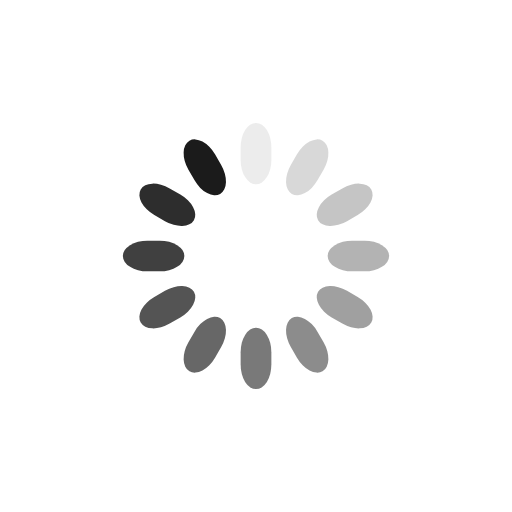
t = 0.00 s
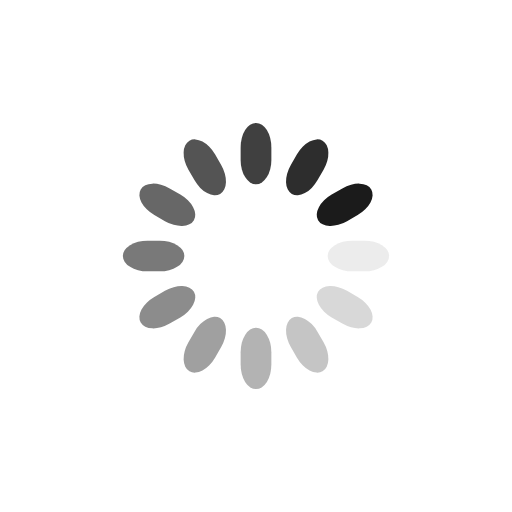
t = 0.25 s
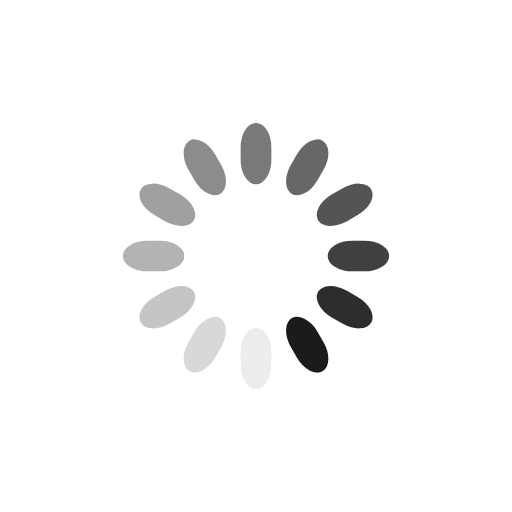
t = 0.50 s
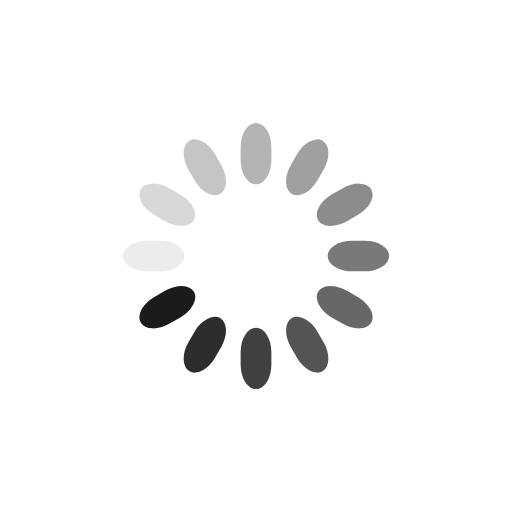
t = 0.75 s

The animated SVG that drew these frames (rendered in a browser with its animation timeline set to each time). Animation: 12 SMIL elements (animate=12); one cycle of 1.00 s, repeats indefinitely.

<svg class="lds-spinner" width="128px"  height="128px"  xmlns="http://www.w3.org/2000/svg" xmlns:xlink="http://www.w3.org/1999/xlink" viewBox="0 0 100 100" preserveAspectRatio="xMidYMid" style="background: none; shape-rendering: auto;"><g transform="rotate(0 50 50)" class="">
  <rect x="47" y="24" rx="9.4" ry="4.8" width="6" height="12" fill="#1b1b1b" class="">
    <animate attributeName="opacity" values="1;0" keyTimes="0;1" dur="1s" begin="-0.9166666666666666s" repeatCount="indefinite" class=""></animate>
  </rect>
</g><g transform="rotate(30 50 50)" class="">
  <rect x="47" y="24" rx="9.4" ry="4.8" width="6" height="12" fill="#1b1b1b" class="">
    <animate attributeName="opacity" values="1;0" keyTimes="0;1" dur="1s" begin="-0.8333333333333334s" repeatCount="indefinite" class=""></animate>
  </rect>
</g><g transform="rotate(60 50 50)" class="">
  <rect x="47" y="24" rx="9.4" ry="4.8" width="6" height="12" fill="#1b1b1b" class="">
    <animate attributeName="opacity" values="1;0" keyTimes="0;1" dur="1s" begin="-0.75s" repeatCount="indefinite" class=""></animate>
  </rect>
</g><g transform="rotate(90 50 50)" class="">
  <rect x="47" y="24" rx="9.4" ry="4.8" width="6" height="12" fill="#1b1b1b" class="">
    <animate attributeName="opacity" values="1;0" keyTimes="0;1" dur="1s" begin="-0.6666666666666666s" repeatCount="indefinite" class=""></animate>
  </rect>
</g><g transform="rotate(120 50 50)" class="">
  <rect x="47" y="24" rx="9.4" ry="4.8" width="6" height="12" fill="#1b1b1b" class="">
    <animate attributeName="opacity" values="1;0" keyTimes="0;1" dur="1s" begin="-0.5833333333333334s" repeatCount="indefinite" class=""></animate>
  </rect>
</g><g transform="rotate(150 50 50)" class="">
  <rect x="47" y="24" rx="9.4" ry="4.8" width="6" height="12" fill="#1b1b1b" class="">
    <animate attributeName="opacity" values="1;0" keyTimes="0;1" dur="1s" begin="-0.5s" repeatCount="indefinite" class=""></animate>
  </rect>
</g><g transform="rotate(180 50 50)" class="">
  <rect x="47" y="24" rx="9.4" ry="4.8" width="6" height="12" fill="#1b1b1b" class="">
    <animate attributeName="opacity" values="1;0" keyTimes="0;1" dur="1s" begin="-0.4166666666666667s" repeatCount="indefinite" class=""></animate>
  </rect>
</g><g transform="rotate(210 50 50)" class="">
  <rect x="47" y="24" rx="9.4" ry="4.8" width="6" height="12" fill="#1b1b1b" class="">
    <animate attributeName="opacity" values="1;0" keyTimes="0;1" dur="1s" begin="-0.3333333333333333s" repeatCount="indefinite" class=""></animate>
  </rect>
</g><g transform="rotate(240 50 50)" class="">
  <rect x="47" y="24" rx="9.4" ry="4.8" width="6" height="12" fill="#1b1b1b" class="">
    <animate attributeName="opacity" values="1;0" keyTimes="0;1" dur="1s" begin="-0.25s" repeatCount="indefinite" class=""></animate>
  </rect>
</g><g transform="rotate(270 50 50)" class="">
  <rect x="47" y="24" rx="9.4" ry="4.8" width="6" height="12" fill="#1b1b1b" class="">
    <animate attributeName="opacity" values="1;0" keyTimes="0;1" dur="1s" begin="-0.16666666666666666s" repeatCount="indefinite" class=""></animate>
  </rect>
</g><g transform="rotate(300 50 50)" class="">
  <rect x="47" y="24" rx="9.4" ry="4.8" width="6" height="12" fill="#1b1b1b" class="">
    <animate attributeName="opacity" values="1;0" keyTimes="0;1" dur="1s" begin="-0.08333333333333333s" repeatCount="indefinite" class=""></animate>
  </rect>
</g><g transform="rotate(330 50 50)" class="">
  <rect x="47" y="24" rx="9.4" ry="4.8" width="6" height="12" fill="#1b1b1b" class="">
    <animate attributeName="opacity" values="1;0" keyTimes="0;1" dur="1s" begin="0s" repeatCount="indefinite" class=""></animate>
  </rect>
</g></svg>
